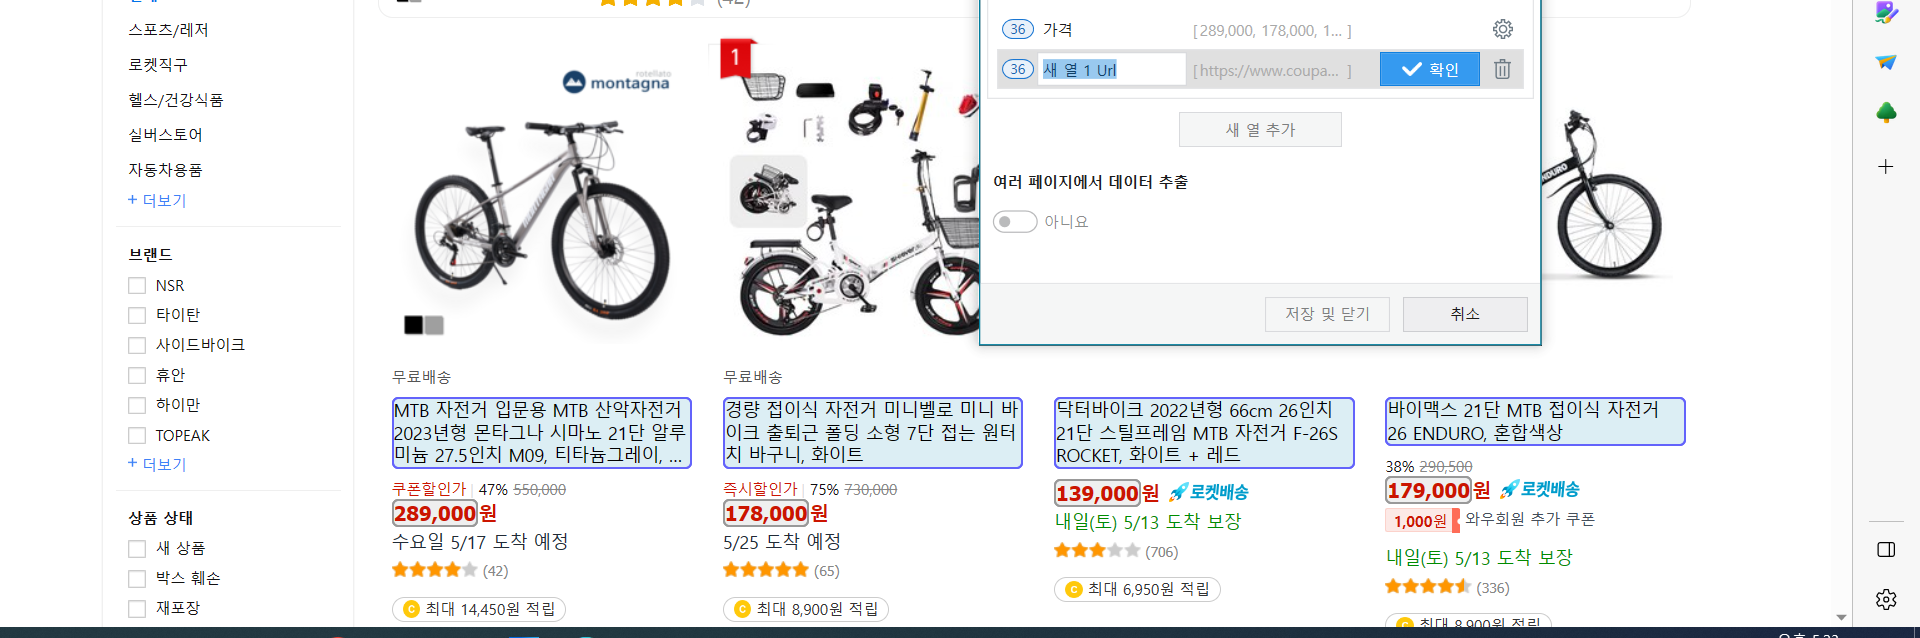
Workflow: Main

Step 1: get-text

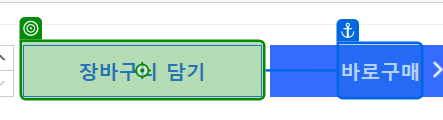
Step 2 [then]: click on '장바구니 담기'